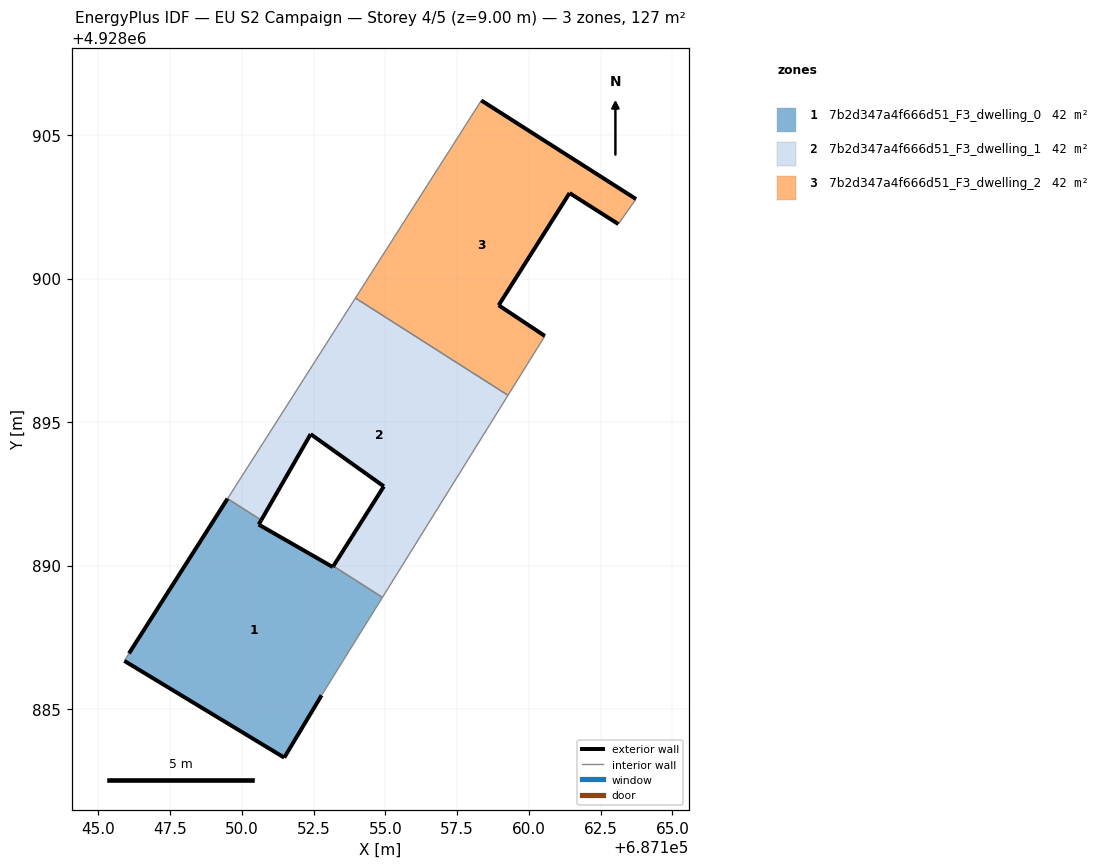
=== STOREY PLAN SPEC (per zone: floor XY polygon, exterior-wall plan segments, windows/doors) ===
zone 1: 7b2d347a4f666d51_F3_dwelling_0  (42.4 m²)
  floor: (687152.77, 4928885.48) (687154.90, 4928888.89) (687153.19, 4928889.98) (687153.17, 4928889.95) (687150.58, 4928891.43) (687150.67, 4928891.58) (687149.50, 4928892.33) (687146.06, 4928886.94) (687145.90, 4928886.68) (687151.47, 4928883.31)
  exterior wall: (687151.47, 4928883.31) – (687145.91, 4928886.68)  [6.5 m]
  exterior wall: (687146.06, 4928886.94) – (687149.50, 4928892.33)  [6.4 m]
  exterior wall: (687150.67, 4928891.58) – (687150.58, 4928891.43)  [0.2 m]
  exterior wall: (687150.58, 4928891.43) – (687153.17, 4928889.95)  [3.0 m]
  exterior wall: (687153.17, 4928889.95) – (687153.19, 4928889.98)  [0.0 m]
  exterior wall: (687152.78, 4928885.48) – (687151.47, 4928883.31)  [2.5 m]
  interior walls: 4
zone 2: 7b2d347a4f666d51_F3_dwelling_1  (42.4 m²)
  floor: (687154.90, 4928888.89) (687159.27, 4928895.93) (687153.95, 4928899.32) (687149.50, 4928892.33) (687150.67, 4928891.58) (687152.40, 4928894.58) (687154.94, 4928892.76) (687153.19, 4928889.98)
  exterior wall: (687153.19, 4928889.98) – (687154.94, 4928892.76)  [3.3 m]
  exterior wall: (687154.94, 4928892.76) – (687152.40, 4928894.58)  [3.1 m]
  exterior wall: (687152.40, 4928894.58) – (687150.67, 4928891.58)  [3.5 m]
  interior walls: 5
zone 3: 7b2d347a4f666d51_F3_dwelling_2  (42.3 m²)
  floor: (687160.55, 4928898.00) (687158.94, 4928899.07) (687161.42, 4928902.98) (687163.11, 4928901.90) (687163.73, 4928902.77) (687158.34, 4928906.20) (687153.95, 4928899.32) (687159.27, 4928895.93)
  exterior wall: (687161.42, 4928902.98) – (687158.94, 4928899.07)  [4.6 m]
  exterior wall: (687158.94, 4928899.07) – (687160.56, 4928898.00)  [1.9 m]
  exterior wall: (687158.34, 4928906.20) – (687163.73, 4928902.77)  [6.4 m]
  exterior wall: (687163.11, 4928901.90) – (687161.42, 4928902.98)  [2.0 m]
  interior walls: 4

=== DERIVED (storey summary) ===
Building: EU S2 Campaign
Storey: 4 of 5  (floor level z = 9.00 m)
Storey gross floor area: 127.1 m²
Zones on this storey: 3
  - 7b2d347a4f666d51_F3_dwelling_0: floor 42.4 m²; exterior wall 18.6 m (55.9 m²); WWR 0.0%
  - 7b2d347a4f666d51_F3_dwelling_1: floor 42.4 m²; exterior wall 9.9 m (29.6 m²); WWR 0.0%
  - 7b2d347a4f666d51_F3_dwelling_2: floor 42.3 m²; exterior wall 15.0 m (44.9 m²); WWR 0.0%
Zone adjacency (shared interzone walls):
  - 7b2d347a4f666d51_F3_dwelling_0 ↔ 7b2d347a4f666d51_F3_dwelling_1
  - 7b2d347a4f666d51_F3_dwelling_1 ↔ 7b2d347a4f666d51_F3_dwelling_2